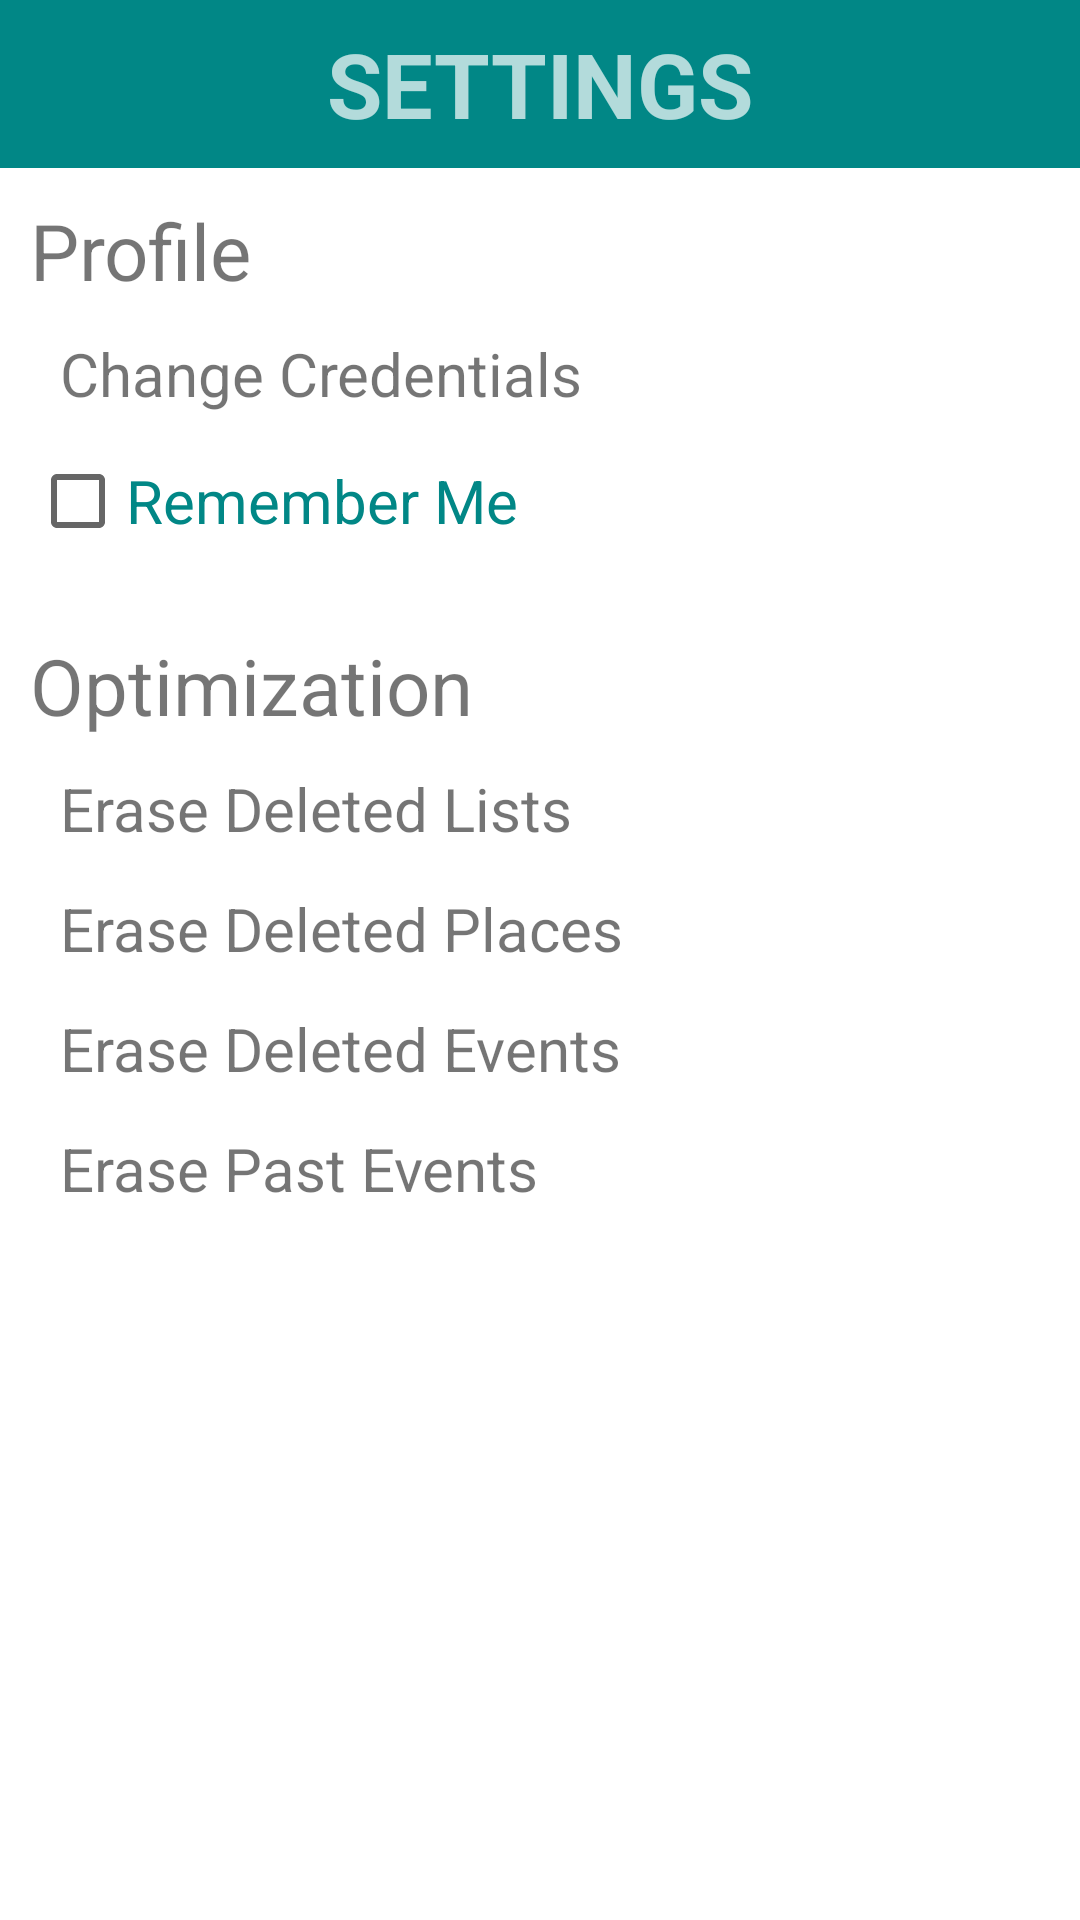

Write the Android layout XML for this screen, with the resource values it uses.
<!-- AndroidManifest.xml: application theme Theme.DailyPlanner -->
<!-- res/layout/fragment_settings.xml -->
<?xml version="1.0" encoding="utf-8"?>
<LinearLayout xmlns:android="http://schemas.android.com/apk/res/android"
    xmlns:tools="http://schemas.android.com/tools"
    android:layout_width="match_parent"
    android:layout_height="match_parent"
    android:orientation="vertical"
    tools:context=".SettingsFragment">

    <androidx.appcompat.widget.Toolbar
        android:layout_width="match_parent"
        android:layout_height="wrap_content"
        android:minHeight="?actionBarSize"
        android:theme="?actionBarTheme"
        android:background="@color/teal_700">

        <TextView
            android:layout_width="wrap_content"
            android:layout_height="wrap_content"
            android:text="SETTINGS"
            android:textSize="30sp"
            android:textStyle="bold"
            android:layout_gravity="center"/>

    </androidx.appcompat.widget.Toolbar>

    <LinearLayout
        android:layout_width="match_parent"
        android:layout_height="wrap_content"
        android:orientation="vertical"
        android:padding="10dp">

        <TextView
            android:layout_width="match_parent"
            android:layout_height="wrap_content"
            android:text="Profile"
            android:textSize="26dp"
            android:paddingBottom="10dp"/>

        <TextView
            android:layout_width="match_parent"
            android:layout_height="wrap_content"
            android:text="Change Credentials"
            android:textSize="20dp"
            android:paddingLeft="10dp"
            android:paddingBottom="5dp"
            android:id="@+id/changeCredentials"/>

        <CheckBox
            android:id="@+id/checkBox_remMe"
            android:layout_width="match_parent"
            android:layout_height="wrap_content"
            android:text="Remember Me"
            android:textSize="20dp"
            android:textColor="@color/teal_700"/>

    </LinearLayout>

    <LinearLayout
        android:layout_width="match_parent"
        android:layout_height="wrap_content"
        android:orientation="vertical"
        android:padding="10dp">

        <TextView
            android:layout_width="match_parent"
            android:layout_height="wrap_content"
            android:text="Optimization"
            android:textSize="26dp"
            android:paddingBottom="10dp"/>

        <TextView
            android:layout_width="match_parent"
            android:layout_height="wrap_content"
            android:text="Erase Deleted Lists"
            android:textSize="20dp"
            android:paddingLeft="10dp"
            android:paddingBottom="5dp"
            android:id="@+id/eraseDeletedLists"/>

        <TextView
            android:layout_width="match_parent"
            android:layout_height="wrap_content"
            android:text="Erase Deleted Places"
            android:textSize="20dp"
            android:paddingLeft="10dp"
            android:paddingBottom="5dp"
            android:paddingTop="8dp"
            android:id="@+id/eraseDeletedPlaces"/>

        <TextView
            android:layout_width="match_parent"
            android:layout_height="wrap_content"
            android:text="Erase Deleted Events"
            android:textSize="20dp"
            android:paddingLeft="10dp"
            android:paddingBottom="5dp"
            android:paddingTop="8dp"
            android:id="@+id/eraseDeletedEvents"/>

        <TextView
            android:layout_width="match_parent"
            android:layout_height="wrap_content"
            android:text="Erase Past Events"
            android:textSize="20dp"
            android:paddingLeft="10dp"
            android:paddingTop="8dp"
            android:id="@+id/erasePastEvents"/>

    </LinearLayout>

</LinearLayout>
<!-- resources referenced by this layout -->
<resources>
  <style name="Theme.DailyPlanner" parent="Theme.MaterialComponents.DayNight.DarkActionBar">
          
          <item name="colorPrimary">@color/purple_500</item>
          <item name="colorPrimaryVariant">@color/purple_700</item>
          <item name="colorOnPrimary">@color/white</item>
          
          <item name="colorSecondary">@color/teal_200</item>
          <item name="colorSecondaryVariant">@color/teal_700</item>
          <item name="colorOnSecondary">@color/black</item>
          
          <item name="android:statusBarColor" tools:targetApi="l">?attr/colorPrimaryVariant</item>
          
          <item name="windowNoTitle">true</item>
          <item name="android:windowFullscreen">true</item>
      </style>
  <!-- not gathered from this repository: default colours our renderer supplied (Android Studio template values) -->
  <color name="purple_500">#FF6200EE</color>
  <color name="purple_700">#FF3700B3</color>
  <color name="teal_200">#FF03DAC5</color>
  <color name="teal_700">#FF018786</color>
  <color name="black">#FF000000</color>
  <color name="white">#FFFFFFFF</color>
</resources>
